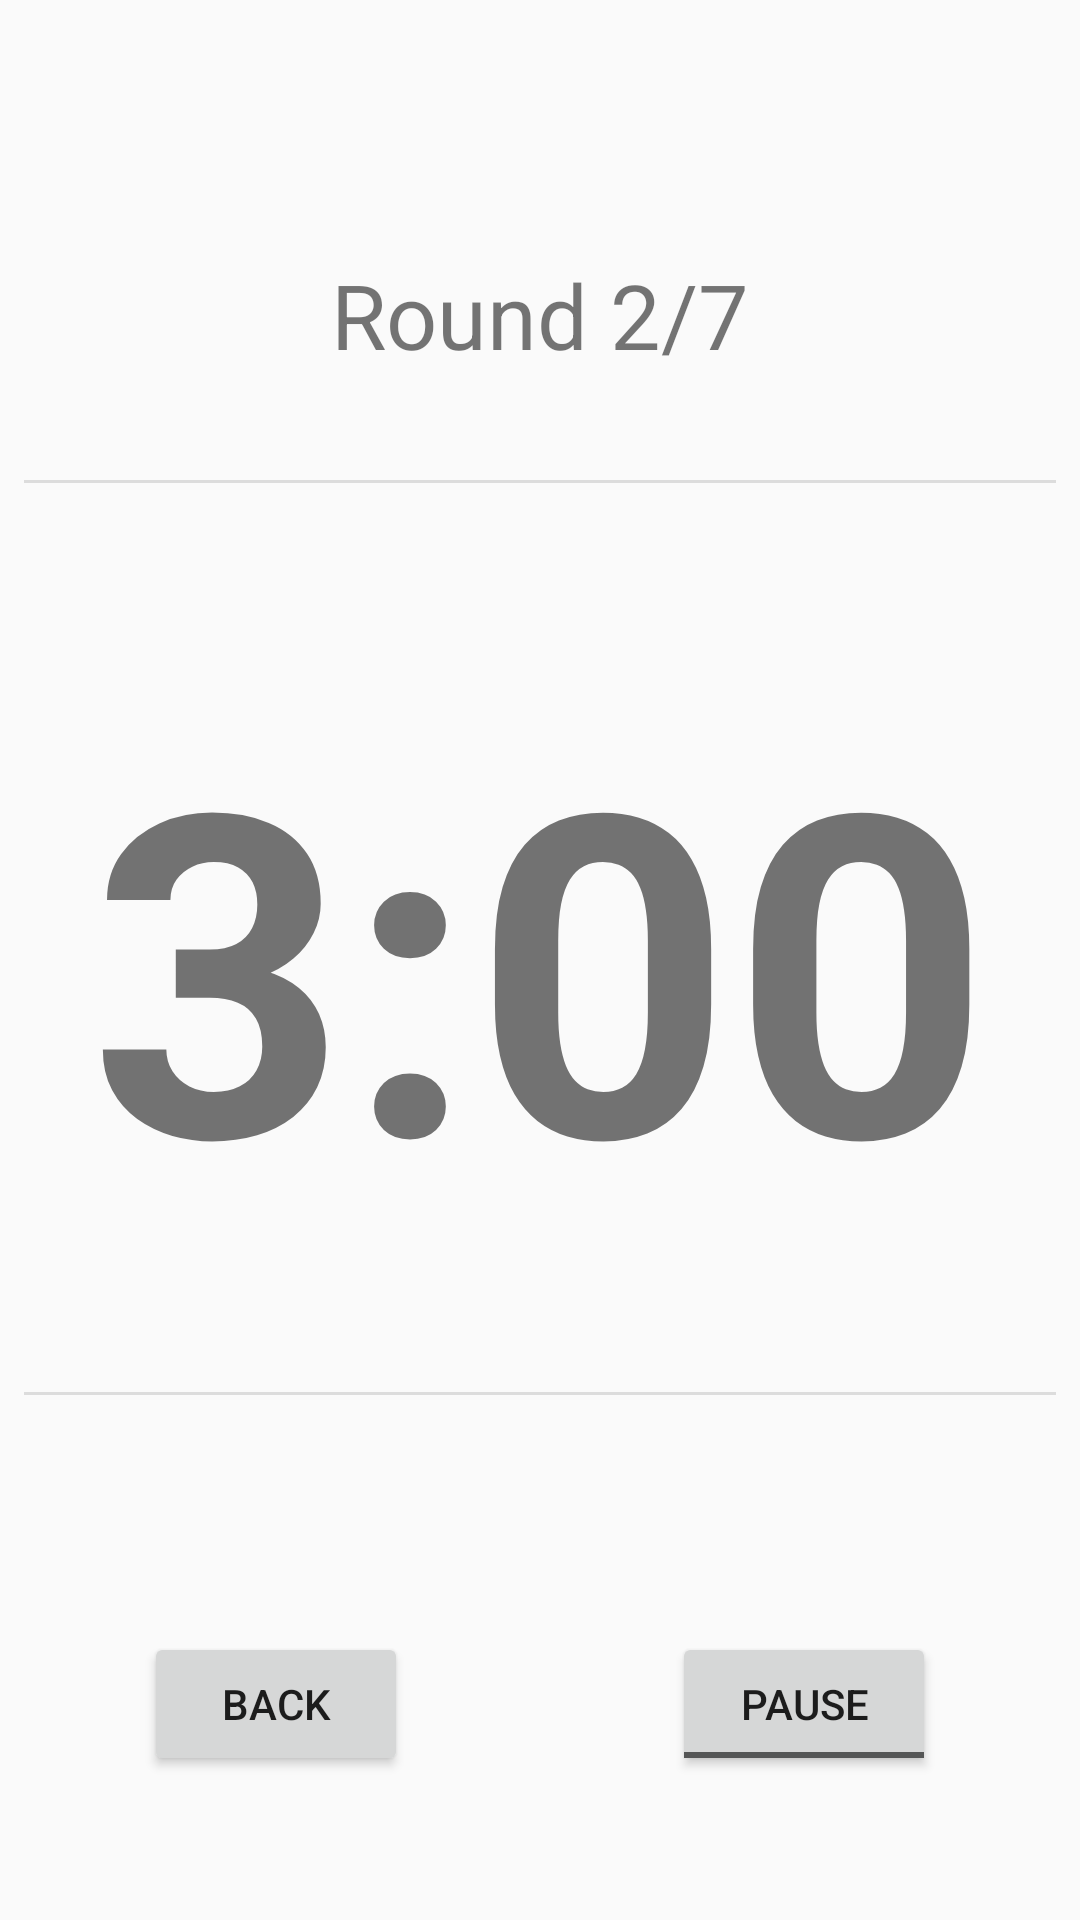

Write the Android layout XML for this screen, with the resource values it uses.
<!-- AndroidManifest.xml: application theme AppTheme -->
<!-- res/layout/activity_timer.xml -->
<?xml version="1.0" encoding="utf-8"?>
<android.support.constraint.ConstraintLayout xmlns:android="http://schemas.android.com/apk/res/android"
    xmlns:app="http://schemas.android.com/apk/res-auto"
    xmlns:tools="http://schemas.android.com/tools"
    android:layout_width="match_parent"
    android:layout_height="match_parent"
    tools:context=".TimerActivity">

    <TextView
        android:id="@+id/mainTimerView"
        android:layout_width="wrap_content"
        android:layout_height="wrap_content"
        android:text="3:00"
        android:textSize="150sp"
        android:textStyle="bold"
        app:layout_constraintBottom_toBottomOf="parent"
        app:layout_constraintEnd_toEndOf="parent"
        app:layout_constraintStart_toStartOf="parent"
        app:layout_constraintTop_toTopOf="parent" />

    <View
        android:id="@+id/divider1"
        android:layout_width="0dp"
        android:layout_height="1dp"
        android:layout_marginStart="8dp"
        android:layout_marginTop="160dp"
        android:layout_marginEnd="8dp"
        android:background="?android:attr/listDivider"
        app:layout_constraintEnd_toEndOf="parent"
        app:layout_constraintStart_toStartOf="parent"
        app:layout_constraintTop_toTopOf="parent" />

    <View
        android:id="@+id/divider2"
        android:layout_width="0dp"
        android:layout_height="1dp"
        android:layout_marginStart="8dp"
        android:layout_marginEnd="8dp"
        android:layout_marginBottom="175dp"
        android:background="?android:attr/listDivider"
        app:layout_constraintBottom_toBottomOf="parent"
        app:layout_constraintEnd_toEndOf="parent"
        app:layout_constraintStart_toStartOf="parent" />

    <TextView
        android:id="@+id/timerTopLogo"
        android:layout_width="wrap_content"
        android:layout_height="wrap_content"
        android:layout_marginBottom="35dp"
        android:text="Round 2/7"
        android:textSize="30sp"
        app:layout_constraintBottom_toTopOf="@+id/divider1"
        app:layout_constraintEnd_toEndOf="parent"
        app:layout_constraintStart_toStartOf="parent" />

    <Button
        android:id="@+id/button2"
        android:layout_width="wrap_content"
        android:layout_height="wrap_content"
        android:layout_marginStart="48dp"
        android:layout_marginBottom="48dp"
        android:text="back"
        app:layout_constraintBottom_toBottomOf="parent"
        app:layout_constraintStart_toStartOf="parent" />

    <ToggleButton
        android:id="@+id/toggleButton"
        android:layout_width="wrap_content"
        android:layout_height="wrap_content"
        android:layout_marginEnd="48dp"
        android:layout_marginBottom="48dp"
        android:text="ToggleButton"
        android:textOff="pause"
        android:textOn="resume"
        app:layout_constraintBottom_toBottomOf="parent"
        app:layout_constraintEnd_toEndOf="parent" />
</android.support.constraint.ConstraintLayout>
<!-- resources referenced by this layout -->
<resources>
  <style name="AppTheme" parent="Theme.AppCompat.Light.NoActionBar">
          
          <item name="colorPrimary">@color/colorPrimary</item>
          <item name="colorPrimaryDark">@color/colorPrimaryDark</item>
          <item name="colorAccent">@color/colorAccent</item>
      </style>
  <color name="colorPrimary">#FF9706</color>
  <color name="colorPrimaryDark">#744300</color>
  <color name="colorAccent">#000000</color>
</resources>
